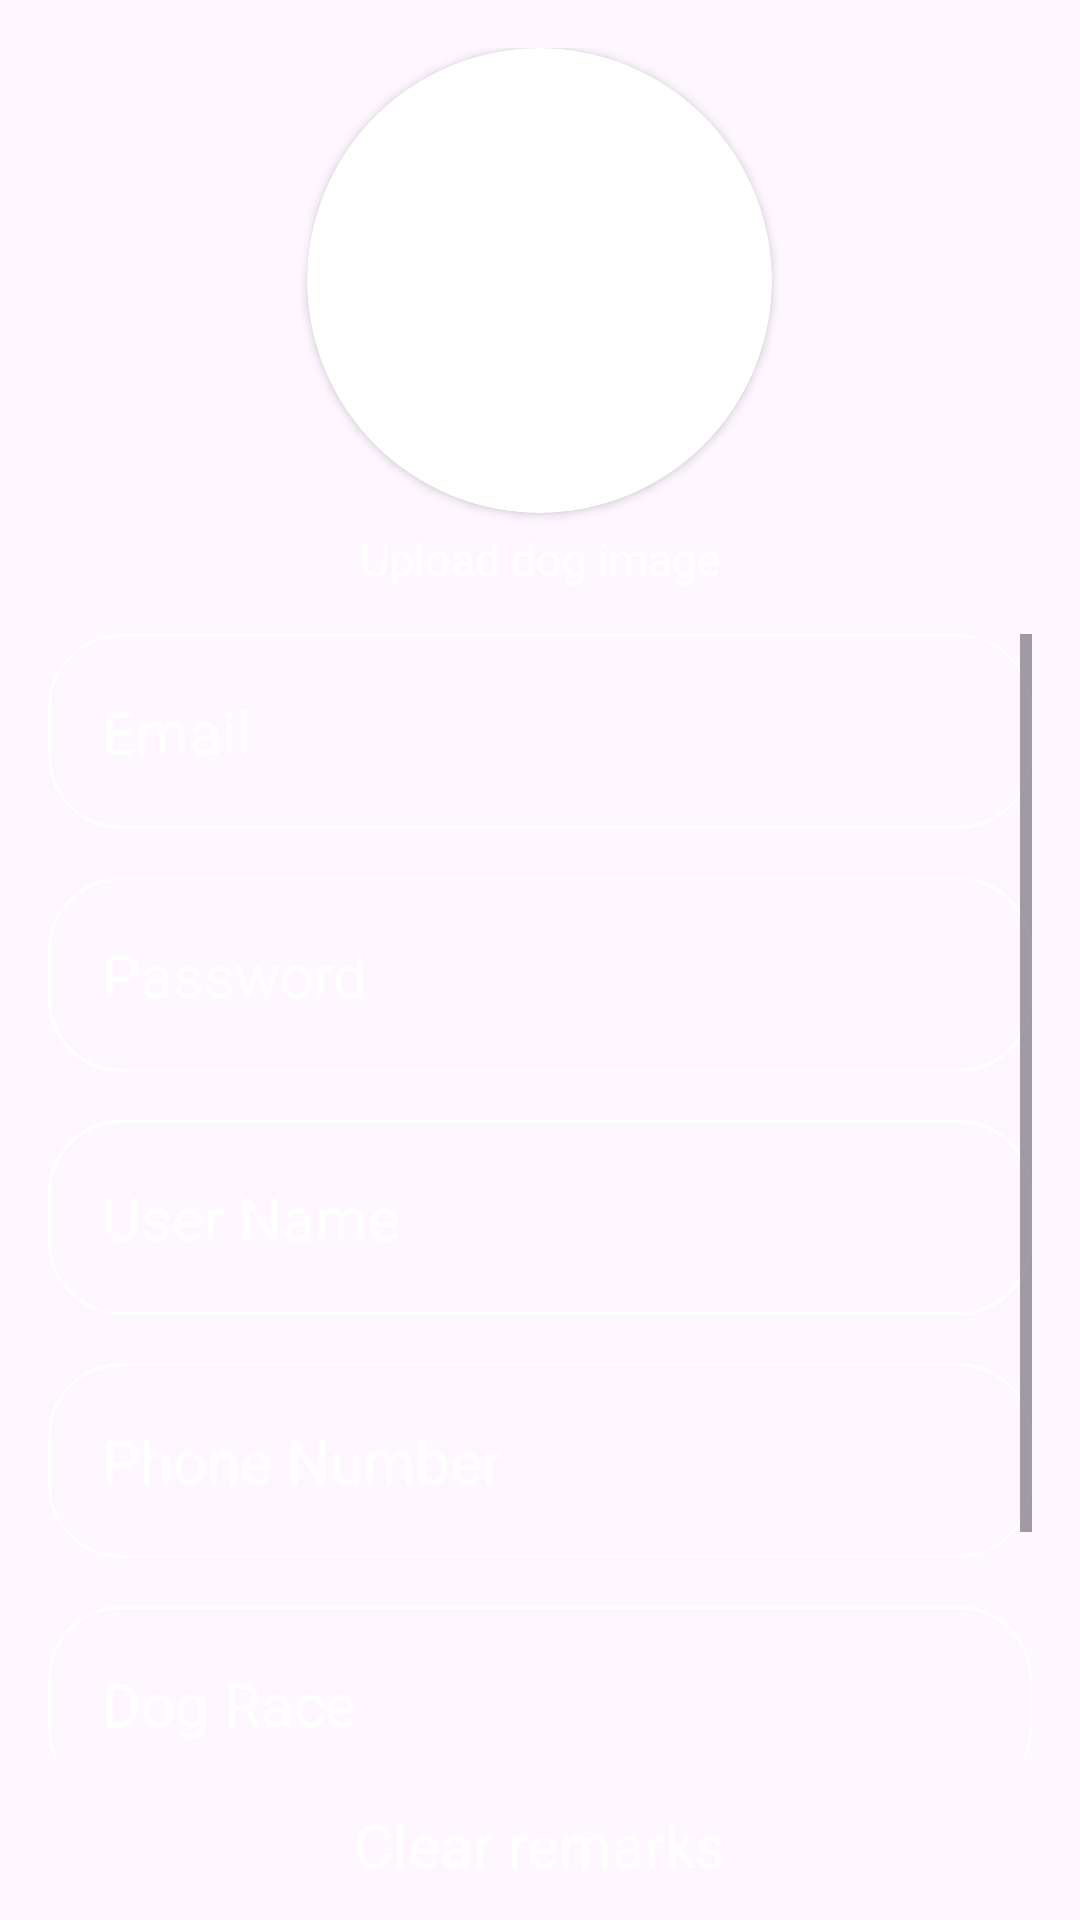

The Android layout XML behind this screen, and the referenced resources:
<!-- AndroidManifest.xml: application theme Theme.DoggyWalkerApp -->
<!-- res/layout/activity_register.xml -->
<?xml version="1.0" encoding="utf-8"?>
<RelativeLayout xmlns:android="http://schemas.android.com/apk/res/android"
    xmlns:app="http://schemas.android.com/apk/res-auto"
    xmlns:tools="http://schemas.android.com/tools"
    android:layout_width="match_parent"
    android:layout_height="match_parent"
    android:background="@drawable/main_background"
    android:layoutDirection="ltr"
    android:padding="16dp"
    tools:context=".RegisterActivity">


    <androidx.cardview.widget.CardView
        android:id="@+id/styleUserIcon"
        android:layout_width="155dp"
        android:layout_height="155dp"
        android:layout_centerHorizontal="true"
        app:cardCornerRadius="100dp">

        <ImageView
            android:id="@+id/userIcon"
            android:layout_width="155dp"
            android:layout_height="155dp"
            android:layout_centerHorizontal="true"
            android:scaleType="centerCrop"
            android:src="@drawable/img"
            app:shapeAppearanceOverlay="@style/circular" />
    </androidx.cardview.widget.CardView>


    <TextView
        android:id="@+id/uploadTv"
        android:layout_width="match_parent"
        android:layout_height="wrap_content"
        android:layout_below="@id/styleUserIcon"
        android:layout_marginTop="5dp"
        android:layout_marginBottom="15dp"
        android:gravity="center_horizontal"
        android:text="@string/upload"
        android:textColor="@color/white"
        android:textSize="15sp" />


    <ScrollView
        android:id="@+id/scrollView"
        android:layout_width="match_parent"
        android:layout_height="375dp"
        android:layout_below="@id/uploadTv"
        android:layout_marginTop="0dp">

        <LinearLayout
            android:id="@+id/lnId"
            android:layout_width="match_parent"
            android:layout_height="match_parent"
            android:gravity="center"
            android:orientation="vertical">

            <EditText
                android:id="@+id/userEmail"
                android:layout_width="match_parent"
                android:layout_height="65dp"
                android:layout_marginTop="0dp"
                android:background="@drawable/rounded_corner"
                android:hint="@string/email"
                android:inputType="textEmailAddress"
                android:padding="18dp"
                android:textColorHint="@color/white"
                android:textSize="20sp"
                tools:ignore="TextFields" />

            <EditText
                android:id="@+id/userPassword"
                android:layout_width="match_parent"
                android:layout_height="65dp"
                android:layout_marginTop="16dp"
                android:background="@drawable/rounded_corner"
                android:hint="@string/password"
                android:inputType="text"
                android:padding="18dp"
                android:textColorHint="@color/white"
                android:textSize="20sp" />

            <EditText
                android:id="@+id/userName"
                android:layout_width="match_parent"
                android:layout_height="65dp"
                android:layout_marginTop="16dp"
                android:background="@drawable/rounded_corner"
                android:hint="@string/userName"
                android:inputType="textCapWords"
                android:padding="18dp"
                android:textColorHint="@color/white"
                android:textSize="20sp" />


            <EditText
                android:id="@+id/phoneNumber"
                android:layout_width="match_parent"
                android:layout_height="65dp"
                android:layout_marginTop="16dp"
                android:background="@drawable/rounded_corner"
                android:hint="@string/phone"
                android:inputType="number"
                android:padding="18dp"
                android:textColorHint="@color/white"
                android:textSize="20sp" />

            <EditText
                android:id="@+id/dogRace"
                android:layout_width="match_parent"
                android:layout_height="65dp"
                android:layout_marginTop="16dp"
                android:background="@drawable/rounded_corner"
                android:hint="@string/dogRace"
                android:inputType="textCapWords"
                android:padding="18dp"
                android:textColorHint="@color/white"
                android:textSize="20sp" />

            <EditText
                android:id="@+id/location"
                android:layout_width="match_parent"
                android:layout_height="65dp"
                android:layout_marginTop="16dp"
                android:background="@drawable/rounded_corner"
                android:hint="@string/location"
                android:inputType="textCapWords"
                android:padding="18dp"
                android:textColorHint="@color/white"
                android:textSize="20sp" />

        </LinearLayout>
    </ScrollView>

    <LinearLayout
        android:layout_width="match_parent"
        android:layout_height="wrap_content"
        android:layout_below="@+id/scrollView"
        android:gravity="center_horizontal"
        android:orientation="vertical">

        <TextView
            android:id="@+id/clearRemarks"
            android:layout_width="match_parent"
            android:layout_height="wrap_content"
            android:layout_marginTop="15dp"
            android:gravity="center_horizontal"
            android:text="@string/clear"
            android:textColor="@color/white"
            android:textSize="20sp" />

        <Button
            android:id="@+id/registerBt"
            android:layout_width="match_parent"
            android:layout_height="wrap_content"
            android:layout_marginTop="16dp"
            android:backgroundTint="@color/white"
            android:padding="18dp"
            android:text="@string/register"
            android:textColor="@color/blue"
            android:textSize="20sp" />

        <LinearLayout
            android:layout_width="match_parent"
            android:layout_height="match_parent"
            android:gravity="center_horizontal"
            android:orientation="horizontal">

            <TextView
                android:layout_width="wrap_content"
                android:layout_height="wrap_content"
                android:layout_marginTop="32dp"
                android:text="Already registered?"
                android:textColor="@color/white"
                android:textSize="18sp" />

            <TextView
                android:id="@+id/loginTextBt"
                android:layout_width="wrap_content"
                android:layout_height="wrap_content"
                android:layout_marginLeft="10dp"
                android:layout_marginTop="32dp"
                android:clickable="true"
                android:onClick="onClick"
                android:text="@string/Login"
                android:textColor="@color/red"
                android:textSize="18sp" />
        </LinearLayout>
    </LinearLayout>

</RelativeLayout>
<!-- resources referenced by this layout -->
<resources>
  <color name="blue">#3B84F1</color>
  <color name="red">#FF0000</color>
  <color name="white">#FFFFFFFF</color>
  <!-- drawable img (drawable) -->
  <?xml version="1.0" encoding="utf-8"?>
  <layer-list xmlns:android="http://schemas.android.com/apk/res/android" >
  
      <item android:drawable="@drawable/circular"/>
      <item android:drawable="@drawable/empty_profile"/>
  
  </layer-list>
  <!-- drawable rounded_corner (drawable) -->
  <?xml version="1.0" encoding="utf-8"?>
  <shape xmlns:android="http://schemas.android.com/apk/res/android"
      android:shape="rectangle">
      <corners android:radius="24dp" />
      <stroke
          android:width="1dp"
          android:color="@color/white" />
      <gradient
          android:angle="100"
          android:type="linear" />
  
  </shape>
  <string name="Login">Login</string>
  <string name="clear">Clear remarks</string>
  <string name="dogRace">Dog Race</string>
  <string name="email">Email</string>
  <string name="location">Location</string>
  <string name="password">Password</string>
  <string name="phone">Phone Number</string>
  <string name="register">Register</string>
  <string name="upload">Upload dog image</string>
  <string name="userName">User Name</string>
  <style name="Theme.DoggyWalkerApp" parent="Base.Theme.DoggyWalkerApp" />
  <!-- drawable empty_profile: png bitmap (drawable, 156433 bytes) -->
  <style name="Base.Theme.DoggyWalkerApp" parent="Theme.Material3.DayNight.NoActionBar">
          
          
      </style>
</resources>
